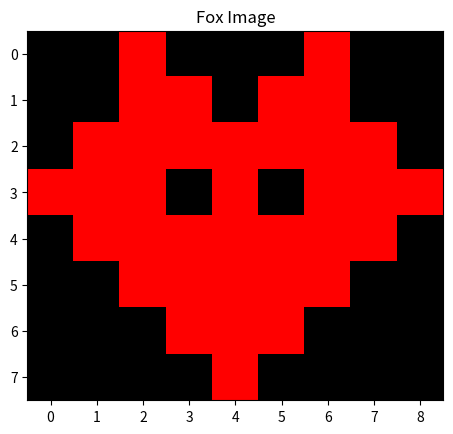

The script that saved this image:
"""
Image Transformations with NumPy

This is a project to create and transform images
using the power of NumPy arrays and linear algebra.
The project aims to see how we can represent NumPy arrays as images
and transform those images by treating them as matrices.
"""

import numpy as np
import matplotlib.pyplot as plt

heart_img = np.array([[255,0,0,255,0,0,255],
              [0,255/2,255/2,0,255/2,255/2,0],
          [0,255/2,255/2,255/2,255/2,255/2,0],
          [0,255/2,255/2,255/2,255/2,255/2,0],
              [255,0,255/2,255/2,255/2,0,255],
                  [255,255,0,255/2,0,255,255],
                  [255,255,255,0,255,255,255]])

# This is a helper function that makes it easy for you to show images!
def show_image(image, name_identifier):
  plt.imshow(image, cmap="gray")
  plt.title(name_identifier)
  plt.show()

# Show heart image
show_image(heart_img, "Heart Image")

# Invert color
inverted_heart_img = 255 - heart_img
show_image(inverted_heart_img, "Inverted Heart Image")

# Rotate heart
rotated_heart_img = heart_img.T
show_image(rotated_heart_img, "Rotated Heart Image")

# Random Image
random_img = np.random.randint(0,255, (7,7))
show_image(random_img, "Random Image")

# a variable called x that is the solution to this equation: random_img⋅x=heart_img
x = np.linalg.solve(random_img, heart_img)
show_image(x, "x")

# Solve for heart image
solved_heart_img = np.matmul(random_img, x)
show_image(solved_heart_img, "Solved Heart Image")

# Extra
fox_img = np.array([
  [225,225,0,225,225,225,0,225,225],
  [225,225,0,0,225,0,0,225,225],
  [225,0,0,0,0,0,0,0,225],
  [0,0,0,225,0,225,0,0,0],
  [225,0,0,0,0,0,0,0,225],
  [225,225,0,0,0,0,0,225,225],
  [225,225,225,0,0,0,225,225,225],
  [225,225,225,225,0,225,225,225,225]
])
plt.imshow(fox_img, cmap="flag")
plt.title("Fox Image")
plt.show()